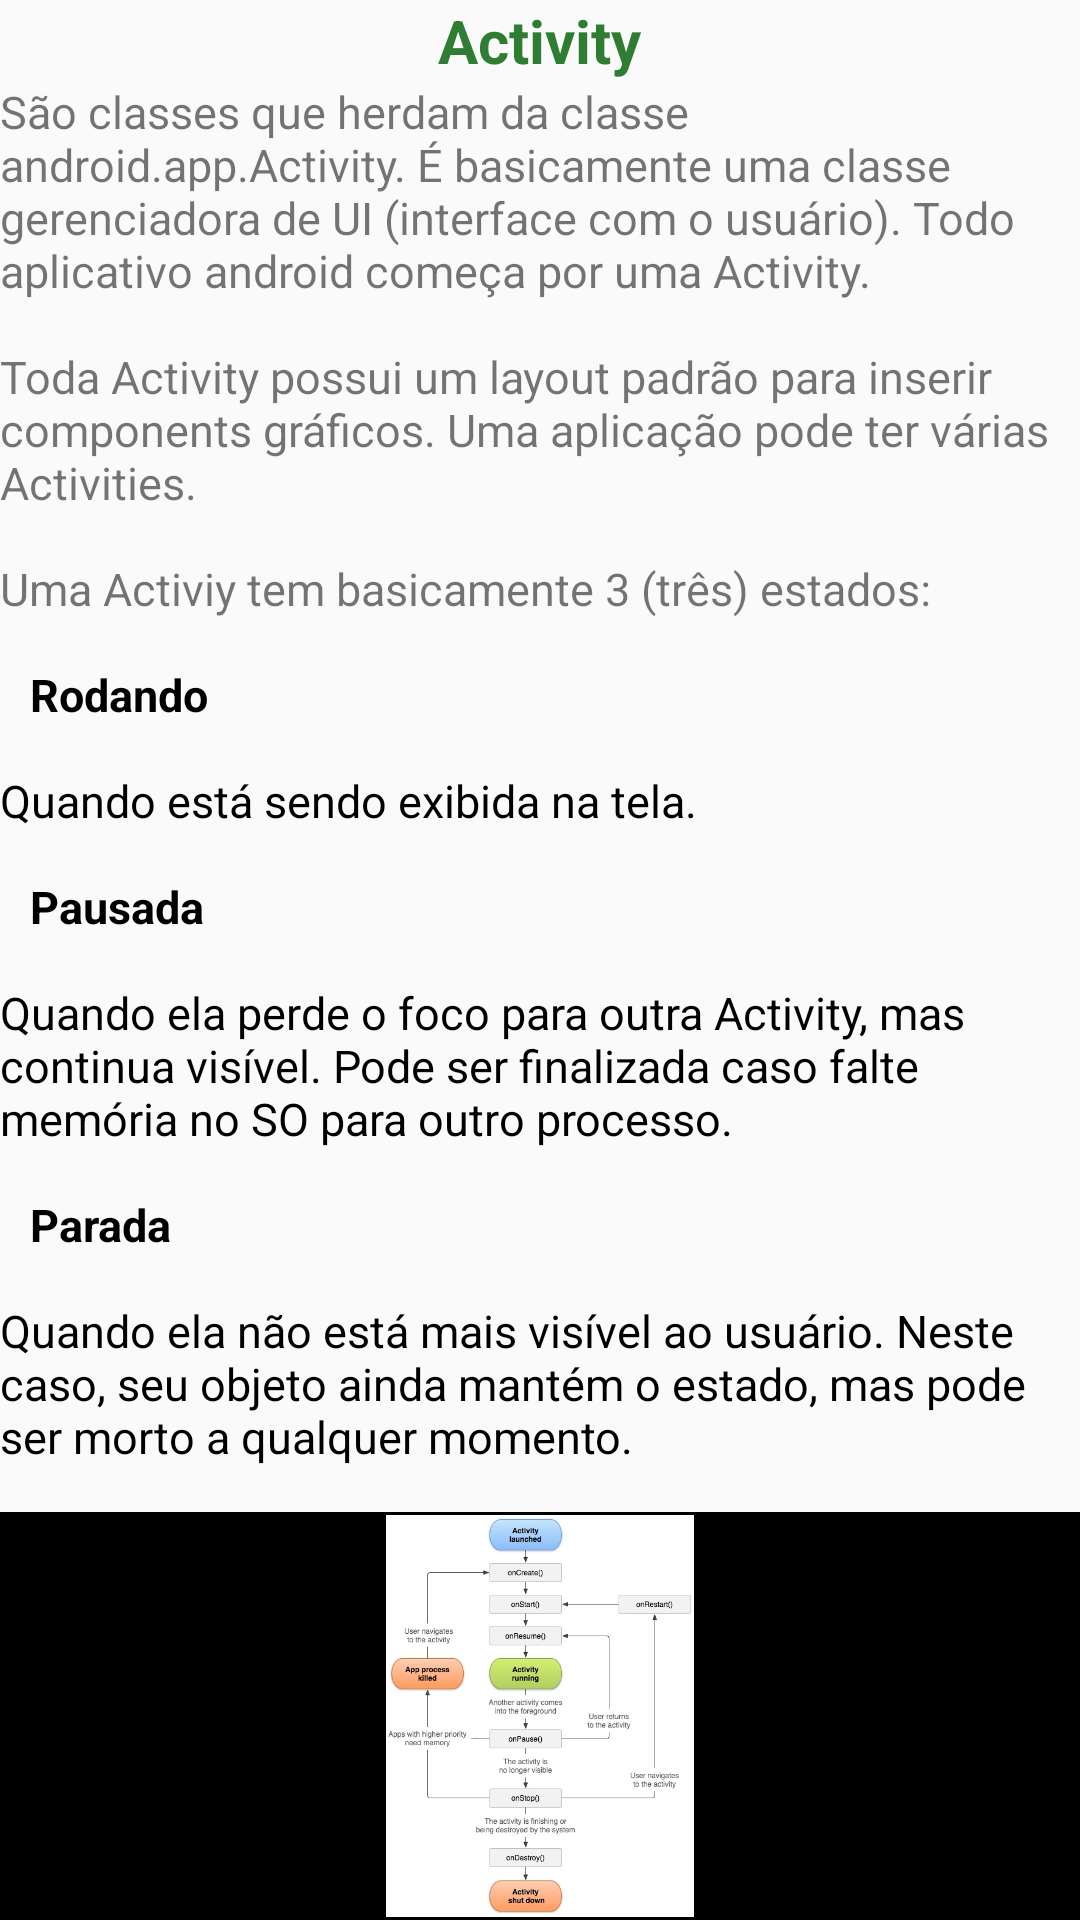

This screen was rendered from an Android layout file. Write that file and the resources it references.
<!-- AndroidManifest.xml: application theme AppTheme -->
<!-- res/layout/frag_activity.xml -->
<LinearLayout xmlns:android="http://schemas.android.com/apk/res/android"
    android:layout_width="match_parent"
    android:layout_height="wrap_content"
    android:orientation="vertical">

            <TextView
                android:text="Activity"
                android:layout_width="wrap_content"
                android:layout_height="wrap_content"
                style="@style/txtTitulo"/>
            <TextView
                android:layout_width="match_parent"
                android:layout_height="wrap_content"
                style="@style/txtCorpo"
                android:text="São classes que herdam da classe android.app.Activity. É basicamente uma classe gerenciadora de UI (interface com o usuário). Todo aplicativo android começa por uma Activity."/>
    <TextView
        android:layout_width="match_parent"
        android:layout_height="wrap_content"
        android:layout_marginTop="15dp"
        style="@style/txtCorpo"
        android:text="Toda Activity possui um layout padrão para inserir components gráficos. Uma aplicação pode ter várias Activities."/>

    <TextView
        android:layout_width="match_parent"
        android:layout_height="wrap_content"
        android:layout_marginTop="15dp"
        style="@style/txtCorpo"
        android:text="Uma Activiy tem basicamente 3 (três) estados:"/>

    <TextView
        android:layout_width="match_parent"
        android:layout_height="wrap_content"
        android:layout_marginTop="15dp"
        style="@style/txtItem"
        android:text="Rodando"/>
    <TextView
        android:layout_width="match_parent"
        android:layout_height="wrap_content"
        style="@style/txtItemDesc"
        android:text="Quando está sendo exibida na tela."/>
    <TextView
        android:layout_width="match_parent"
        android:layout_height="wrap_content"
        android:layout_marginTop="15dp"
        style="@style/txtItem"
        android:text="Pausada"/>
    <TextView
        android:layout_width="match_parent"
        android:layout_height="wrap_content"
        style="@style/txtItemDesc"
        android:text="Quando ela perde o foco para outra Activity, mas continua visível. Pode ser finalizada caso falte memória no SO para outro processo."/>
    <TextView
        android:layout_width="match_parent"
        android:layout_height="wrap_content"
        android:layout_marginTop="15dp"
        style="@style/txtItem"
        android:text="Parada"/>
    <TextView
        android:layout_width="match_parent"
        android:layout_height="wrap_content"
        style="@style/txtItemDesc"
        android:text="Quando ela não está mais visível ao usuário. Neste caso, seu objeto ainda mantém o estado, mas pode ser morto a qualquer momento."/>

    <ImageView
            style="@style/imgCorpo"
            android:layout_marginTop="15dp"
            android:src="@drawable/imgactivity1"/>
        <TextView
            android:layout_width="wrap_content"
            android:layout_height="wrap_content"
            style="@style/txtRef"
            android:text="Fonte: https://developer.android.com/reference/android/app/Activity.html"/>

    <TextView
        android:layout_width="match_parent"
        android:layout_height="wrap_content"
        android:layout_marginTop="15dp"
        style="@style/txtCorpo"
        android:text="Para abrir uma nova tela e demonstrar alguns estados de uma Activity usando Intent, pressione o botão 'Acessar Nova Activity' abaixo:"/>

    <TextView
        android:layout_width="match_parent"
        android:layout_height="wrap_content"
        android:layout_marginTop="15dp"
        style="@style/txtCorpo"
        android:text="Observação: Se quiser, digite algo como parâmetro para ser enviado à 'Nova Tela' que será aberta.
Cada vez que essa 'Nova Tela' passar por algum estado do seu ciclo de vida, uma menssagem será mostrada informando qual método foi executado dentro da Activity."/>

    <EditText
        android:id="@+id/editText1"
        android:layout_marginTop="15dp"
        android:layout_width="match_parent"
        android:layout_height="wrap_content"
        android:hint="Digite algo..."
        android:inputType="text"/>

    
    <Button
        android:id="@+id/btnActiv1"
        android:layout_width="match_parent"
        android:layout_height="wrap_content"
        android:drawableLeft="@drawable/navactivity"
        android:text="Acessar Nova Activity" />

    <TextView
        android:layout_width="match_parent"
        android:layout_height="wrap_content"
        style="@style/txtItem"
        android:text="Botão 'Acessar Nova Activity'"/>
    <TextView
        android:layout_width="match_parent"
        android:layout_height="wrap_content"
        style="@style/txtItemDesc"
        android:text="1 - Um objeto Intent é criado contendo o nome da Activity a qual desejo abrir, nela eu coloco um valor extra, que é o texto que foi digitado."/>
    <TextView
        android:layout_width="match_parent"
        android:layout_height="wrap_content"
        style="@style/txtItemDesc"
        android:text="2 - Um parâmetro extra com valor é adicionado da Intent e o método startActivity() é chamado para iniciar a 'Nova Activity'."/>

    <ImageView
        style="@style/imgCorpo"
        android:layout_marginTop="15dp"
        android:src="@drawable/imgactivity2"/>
    <TextView
        android:layout_width="wrap_content"
        android:layout_height="wrap_content"
        style="@style/txtRef"
        android:text="@string/img_do_projeto"/>

    </LinearLayout>
<!-- resources referenced by this layout -->
<resources>
  <!-- drawable imgactivity1: jpg bitmap (drawable, 62192 bytes) -->
  <!-- drawable imgactivity2: jpg bitmap (drawable, 30387 bytes) -->
  <!-- drawable navactivity: png bitmap (drawable, 1091 bytes) -->
  <string name="img_do_projeto">Fonte: Imagem retirada do projeto desta aplicação.</string>
  <style name="imgCorpo">
          <item name="android:layout_width">match_parent</item>
          <item name="android:layout_height">wrap_content</item>
          <item name="android:scaleType">fitCenter</item>
          <item name="android:adjustViewBounds">true</item>
          <item name="android:background">@color/colorBlack</item>
          <item name="android:padding">1dp</item>
      </style>
  <style name="txtCorpo">
          <item name="android:textSize">15dp</item>
          <item name="android:layout_gravity">bottom|fill_horizontal</item>
      </style>
  <style name="txtItem">
          <item name="android:textSize">15dp</item>
          <item name="android:layout_marginTop">15dp</item>
          <item name="android:layout_marginLeft">10dp</item>
          <item name="android:textColor">@color/colorBlack</item>
          <item name="android:layout_gravity">bottom|fill_horizontal</item>
          <item name="android:textStyle">bold</item>
      </style>
  <style name="txtItemDesc">
          <item name="android:textSize">15dp</item>
          <item name="android:layout_marginTop">15dp</item>
          <item name="android:textColor">@color/colorBlack</item>
          <item name="android:layout_gravity">bottom|fill_horizontal</item>
      </style>
  <style name="txtRef">
          <item name="android:textSize">10dp</item>
          <item name="android:textColor">@color/colorBlack</item>
          <item name="android:layout_gravity">bottom|fill_horizontal</item>
      </style>
  <style name="txtTitulo">
          <item name="android:textColor">@color/colorGreen</item>
          <item name="android:textSize">20dp</item>
          <item name="android:textStyle">bold</item>
          <item name="android:layout_gravity">bottom|center_horizontal</item>
      </style>
  <style name="AppTheme" parent="Theme.AppCompat.Light.DarkActionBar">
          
          <item name="colorPrimary">@color/colorPrimary</item>
          <item name="colorPrimaryDark">@color/colorPrimaryDark</item>
          <item name="colorAccent">@color/colorAccent</item>
      </style>
  <color name="colorBlack">#000000</color>
  <color name="colorGreen">#2E7D32</color>
  <color name="colorPrimary">#2E7D32</color>
  <color name="colorPrimaryDark">#2E7D32</color>
  <color name="colorAccent">#2E7D32</color>
</resources>
